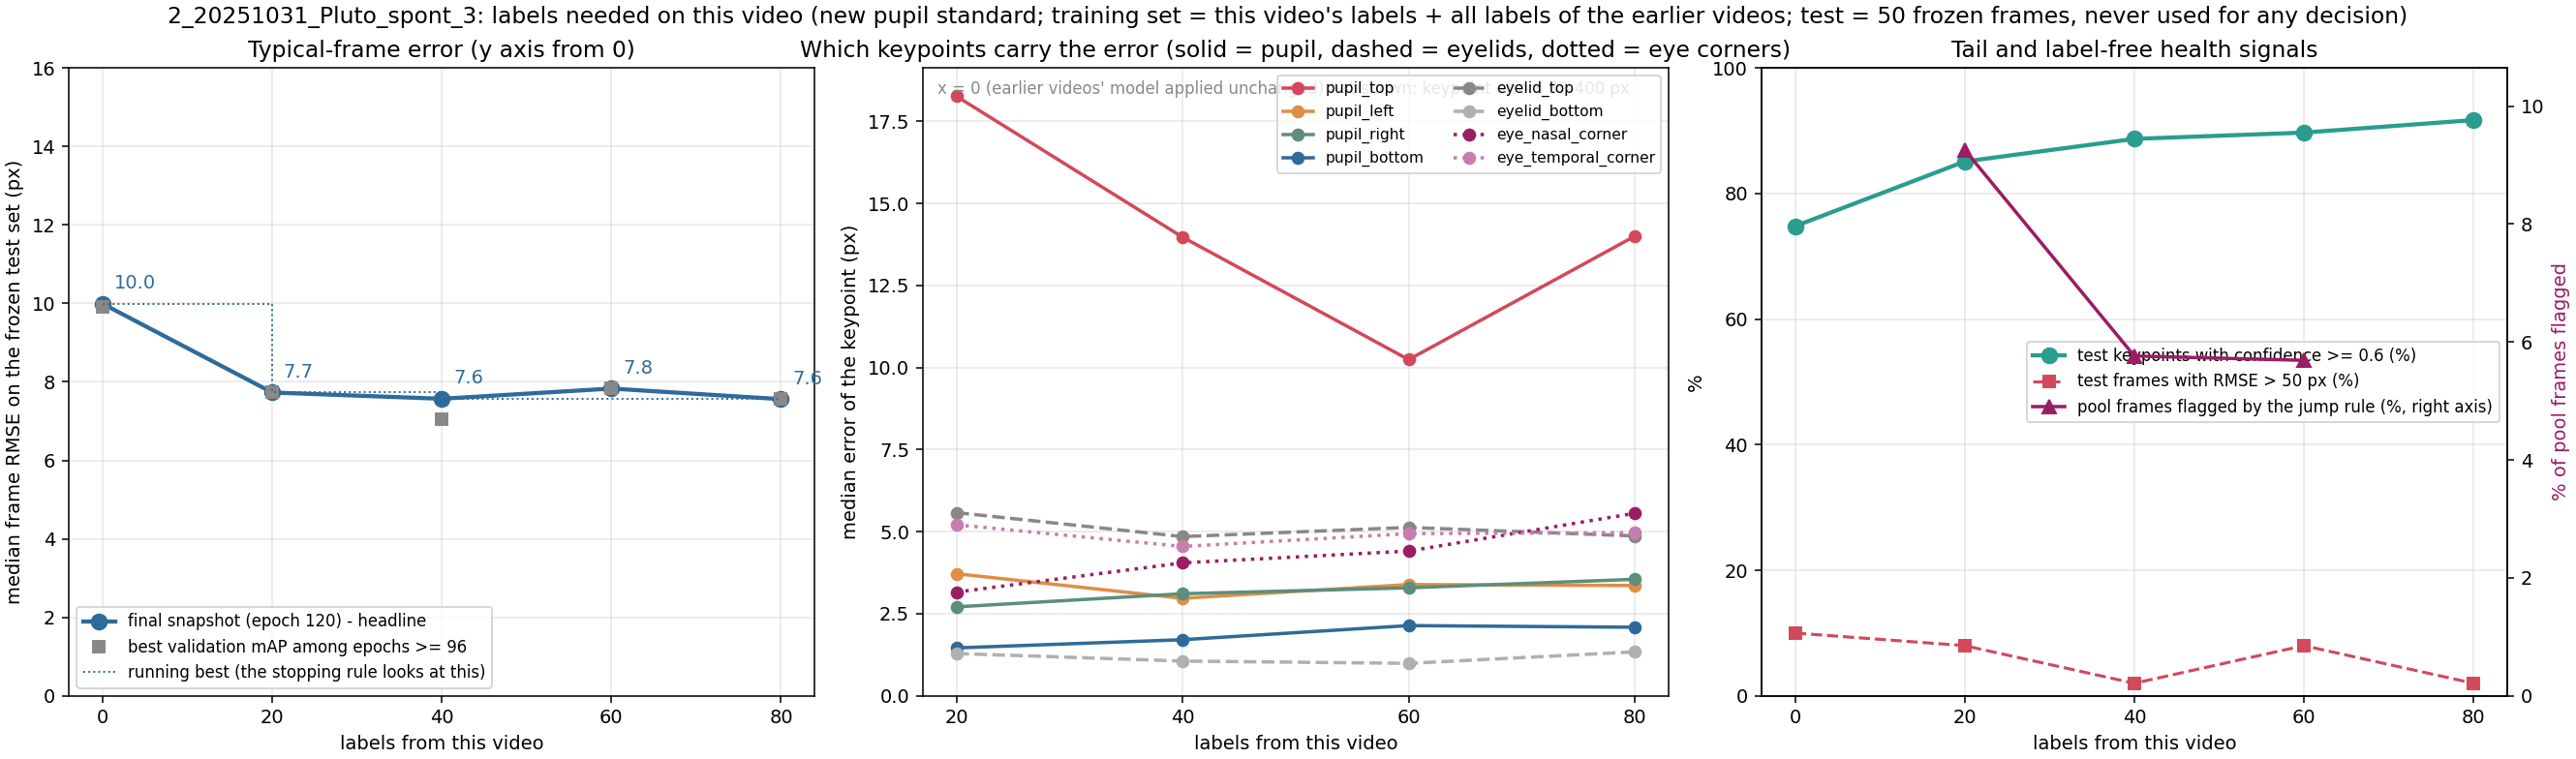

Source data for this figure (header and first rows):
label, unit, seed, training_frames_this_video, median_frame_rmse_px, median_frame_mean_abs_px, overall_rmse_px, p90_frame_rmse_px, frac_frames_rmse_gt_50px, frac_points_conf_ge_0.6, n_test_frames, n_test_points, snapshot_rule, median_pupil_top_px, median_pupil_bottom_px, median_pupil_left_px, median_pupil_right_px, median_eyelid_top_px, median_eyelid_bottom_px, median_eye_nasal_corner_px, median_eye_temporal_corner_px
x020_step01_final, 2_20251031_Pluto_spont_3, 42, 20, 7.73, 5.52, 30.94, 26.37, 0.08, 0.851, 50, 397, final snapshot (best-120), 18.26, 1.46, 3.72, 2.71, 5.58, 1.29, 3.16, 5.21
x020_step01_mAPlate, 2_20251031_Pluto_spont_3, 42, 20, 7.73, 5.52, 30.94, 26.37, 0.08, 0.851, 50, 397, best validation mAP among epochs >= 96 (…, 18.26, 1.46, 3.72, 2.71, 5.58, 1.29, 3.16, 5.21
x000_step00_final, 2_20251031_Pluto_spont_3, 42, 0, 9.99, 5.12, 36.06, 46.27, 0.1, 0.748, 50, 397, final snapshot; 1_20251031_Pluto_spont_1…, 20.02, 0.0, 0.0, 0.0, 7.07, 0.0, 0.0, 4.66
x000_step00_mAPlate, 2_20251031_Pluto_spont_3, 42, 0, 9.9, 6.16, 40.33, 76.82, 0.12, 0.698, 50, 397, best validation mAP among epochs >= 96 o…, 21.45, 0.82, 1.29, 1.1, 9.51, 0.54, 1.38, 4.77
x040_step02_final, 2_20251031_Pluto_spont_3, 42, 40, 7.57, 5.13, 25.21, 25.06, 0.02, 0.887, 50, 397, final snapshot (120), 13.97, 1.71, 2.97, 3.11, 4.85, 1.06, 4.05, 4.55
x040_step02_mAPlate, 2_20251031_Pluto_spont_3, 42, 40, 7.05, 5.32, 25.34, 28.67, 0.02, 0.877, 50, 397, best validation mAP among epochs >= 96 (…, 15.56, 1.64, 3.47, 2.9, 5.08, 1.24, 4.3, 4.85
x060_step03_final, 2_20251031_Pluto_spont_3, 42, 60, 7.83, 5.25, 37.87, 22.76, 0.08, 0.897, 50, 397, final snapshot (best-120), 10.24, 2.14, 3.39, 3.29, 5.13, 0.99, 4.41, 4.94
x060_step03_mAPlate, 2_20251031_Pluto_spont_3, 42, 60, 7.83, 5.25, 37.87, 22.76, 0.08, 0.897, 50, 397, best validation mAP among epochs >= 96 (…, 10.24, 2.14, 3.39, 3.29, 5.13, 0.99, 4.41, 4.94
x080_step04_final, 2_20251031_Pluto_spont_3, 42, 80, 7.56, 5.47, 36.08, 19.68, 0.02, 0.917, 50, 397, final snapshot (best-120), 14.0, 2.09, 3.36, 3.55, 4.87, 1.34, 5.56, 4.97
x080_step04_mAPlate, 2_20251031_Pluto_spont_3, 42, 80, 7.56, 5.47, 36.08, 19.68, 0.02, 0.917, 50, 397, best validation mAP among epochs >= 96 (…, 14.0, 2.09, 3.36, 3.55, 4.87, 1.34, 5.56, 4.97
x005_step01_final_sub05a, 2_20251031_Pluto_spont_3, 42, 5, 8.22, 5.78, 39.82, 47.98, 0.1, 0.798, 50, 397, final snapshot (120), 14.41, 1.77, 4.1, 3.25, 7.9, 1.34, 3.72, 5.73
x005_step01_mAPlate_sub05a, 2_20251031_Pluto_spont_3, 42, 5, 8.22, 5.78, 39.82, 47.98, 0.1, 0.798, 50, 397, best validation mAP among epochs >= 96 (…, 14.41, 1.77, 4.1, 3.25, 7.9, 1.34, 3.72, 5.73
x005_step01_final_sub05b, 2_20251031_Pluto_spont_3, 42, 5, 11.5, 7.6, 48.39, 96.61, 0.18, 0.814, 50, 397, final snapshot (120), 17.03, 1.65, 5.32, 2.88, 8.34, 1.35, 3.51, 5.67
x005_step01_mAPlate_sub05b, 2_20251031_Pluto_spont_3, 42, 5, 10.99, 7.36, 40.51, 38.74, 0.08, 0.798, 50, 397, best validation mAP among epochs >= 96 (…, 18.66, 2.07, 4.29, 3.9, 8.01, 1.56, 3.77, 6.63
x010_step01_final_sub10a, 2_20251031_Pluto_spont_3, 42, 10, 10.46, 6.98, 59.37, 85.22, 0.22, 0.839, 50, 397, final snapshot (120), 20.11, 1.78, 3.66, 2.71, 5.54, 1.3, 3.82, 4.97
x010_step01_mAPlate_sub10a, 2_20251031_Pluto_spont_3, 42, 10, 11.48, 7.59, 74.11, 90.72, 0.28, 0.856, 50, 397, best validation mAP among epochs >= 96 (…, 19.42, 1.79, 4.55, 2.99, 6.14, 1.2, 3.91, 6.25
x010_step01_final_sub10b, 2_20251031_Pluto_spont_3, 42, 10, 9.85, 6.75, 35.11, 78.41, 0.12, 0.864, 50, 397, final snapshot (120), 19.85, 1.7, 3.12, 2.87, 7.9, 1.19, 3.28, 5.78
x010_step01_mAPlate_sub10b, 2_20251031_Pluto_spont_3, 42, 10, 9.85, 6.75, 35.11, 78.41, 0.12, 0.864, 50, 397, best validation mAP among epochs >= 96 (…, 19.85, 1.7, 3.12, 2.87, 7.9, 1.19, 3.28, 5.78
